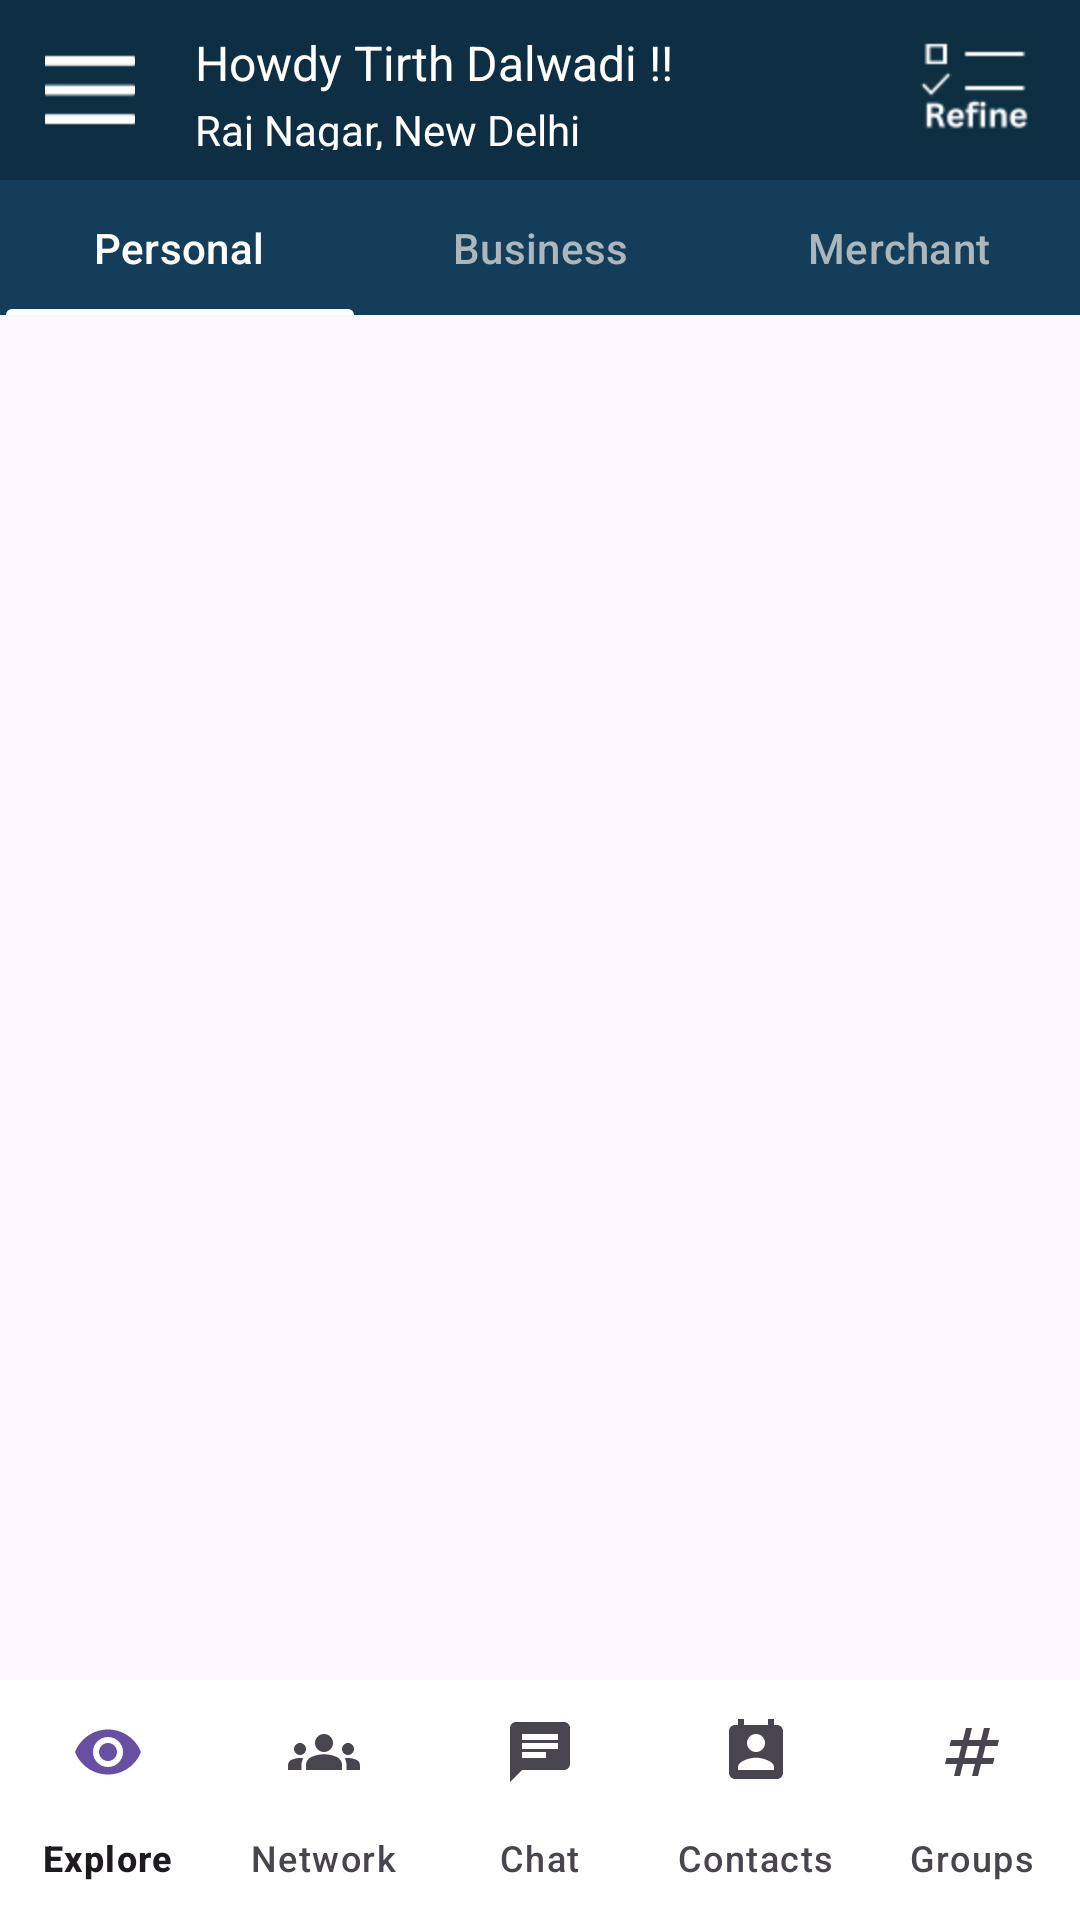

Write the Android layout XML for this screen, with the resource values it uses.
<!-- AndroidManifest.xml: application theme Theme.NetclanExplorerAssignment -->
<!-- res/layout/activity_main.xml -->
<?xml version="1.0" encoding="utf-8"?>
<androidx.constraintlayout.widget.ConstraintLayout xmlns:android="http://schemas.android.com/apk/res/android"
    xmlns:app="http://schemas.android.com/apk/res-auto"
    xmlns:tools="http://schemas.android.com/tools"
    android:layout_width="match_parent"
    android:layout_height="match_parent"
    tools:context=".Activity.MainActivity">

    <LinearLayout
        android:id="@+id/LL_topPanel"
        android:layout_width="0dp"
        android:layout_height="60dp"
        android:background="@color/darkBlue"
        android:orientation="horizontal"
        app:layout_constraintEnd_toEndOf="parent"
        app:layout_constraintStart_toStartOf="parent"
        app:layout_constraintTop_toTopOf="parent">

        <ImageButton
            android:id="@+id/iv_sidePanel"
            android:layout_width="30dp"
            android:layout_height="30dp"
            android:layout_gravity="center_vertical"
            android:layout_marginStart="15dp"
            android:backgroundTint="@color/darkBlue"
            android:src="@mipmap/sidepanel" />

        <LinearLayout
            android:id="@+id/LL_Username_Location"
            android:layout_width="wrap_content"
            android:layout_height="40dp"
            android:layout_gravity="center_vertical"
            android:layout_marginStart="20dp"
            android:layout_marginEnd="10dp"
            android:layout_weight="2"
            android:orientation="vertical">

            <TextView
                android:id="@+id/tv_Username"
                android:layout_width="match_parent"
                android:layout_height="wrap_content"
                android:layout_marginBottom="2dp"
                android:text="Howdy Tirth Dalwadi !!"
                android:textColor="@color/white"
                android:textSize="16sp" />

            <TextView
                android:id="@+id/tv_Location"
                android:layout_width="match_parent"
                android:layout_height="wrap_content"
                android:text="Raj Nagar, New Delhi"
                android:textColor="@color/white" />


        </LinearLayout>

        <ImageButton
            android:id="@+id/ivBtn_refine"
            android:layout_width="40dp"
            android:layout_height="40dp"
            android:layout_gravity="center_vertical"
            android:layout_marginEnd="15dp"
            android:src="@mipmap/refine" />
    </LinearLayout>

    <com.google.android.material.tabs.TabLayout
        android:id="@+id/tabLayout"
        android:layout_width="0dp"
        android:layout_height="45dp"
        android:background="@color/lighterBlue"
        app:layout_constraintEnd_toEndOf="parent"
        app:layout_constraintHorizontal_bias="0.5"
        app:layout_constraintStart_toStartOf="parent"
        app:layout_constraintTop_toBottomOf="@id/LL_topPanel"
        app:tabIndicatorColor="@color/white"
        app:tabIndicatorFullWidth="true"
        app:tabIndicatorHeight="2dp"
        app:tabMode="fixed"
        app:tabRippleColor="@null"
        app:tabSelectedTextColor="@color/white"
        app:tabTextColor="@color/greyShade1">

        <com.google.android.material.tabs.TabItem
            android:layout_width="wrap_content"
            android:layout_height="match_parent"
            android:text="Personal" />

        <com.google.android.material.tabs.TabItem
            android:layout_width="wrap_content"
            android:layout_height="match_parent"
            android:text="Business" />

        <com.google.android.material.tabs.TabItem
            android:layout_width="wrap_content"
            android:layout_height="match_parent"
            android:text="Merchant" />
    </com.google.android.material.tabs.TabLayout>

    <androidx.viewpager2.widget.ViewPager2
        android:id="@+id/viewPager"
        android:layout_width="0dp"
        android:layout_height="0dp"
        app:layout_constraintBottom_toBottomOf="parent"
        app:layout_constraintEnd_toEndOf="parent"
        app:layout_constraintStart_toStartOf="parent"
        app:layout_constraintTop_toBottomOf="@id/tabLayout" />


    <com.google.android.material.bottomnavigation.BottomNavigationView
        android:id="@+id/navMenu"
        android:layout_width="match_parent"
        android:layout_height="wrap_content"
        app:backgroundTint="@color/white"
        app:itemRippleColor="@null"
        app:itemIconTint="@null"
        app:labelVisibilityMode="labeled"
        app:layout_constraintBottom_toBottomOf="parent"
        app:menu="@menu/nav_menu" />
</androidx.constraintlayout.widget.ConstraintLayout>
<!-- resources referenced by this layout -->
<resources>
  <color name="darkBlue">#FF0E2E44</color>
  <color name="greyShade1">#FFABB7BD</color>
  <color name="lighterBlue">#FF143D59</color>
  <color name="white">#FFFFFFFF</color>
  <!-- mipmap refine: png bitmap (mipmap-hdpi, 3478 bytes) -->
  <!-- mipmap sidepanel: png bitmap (mipmap-hdpi, 2040 bytes) -->
  <style name="Theme.NetclanExplorerAssignment" parent="Base.Theme.NetclanExplorerAssignment" />
  <style name="Base.Theme.NetclanExplorerAssignment" parent="Theme.Material3.DayNight.NoActionBar">
          
          
          <item name="android:windowAnimationStyle">@style/CustomActivityAnimation</item>
      </style>
  <style name="CustomActivityAnimation" parent="@android:style/Animation.Activity">
          <item name="android:activityOpenEnterAnimation">@anim/slide_in_right</item>
          <item name="android:activityOpenExitAnimation">@anim/slide_out_left</item>
          <item name="android:activityCloseEnterAnimation">@anim/slide_in_left</item>
          <item name="android:activityCloseExitAnimation">@anim/slide_out_right</item>
      </style>
</resources>
